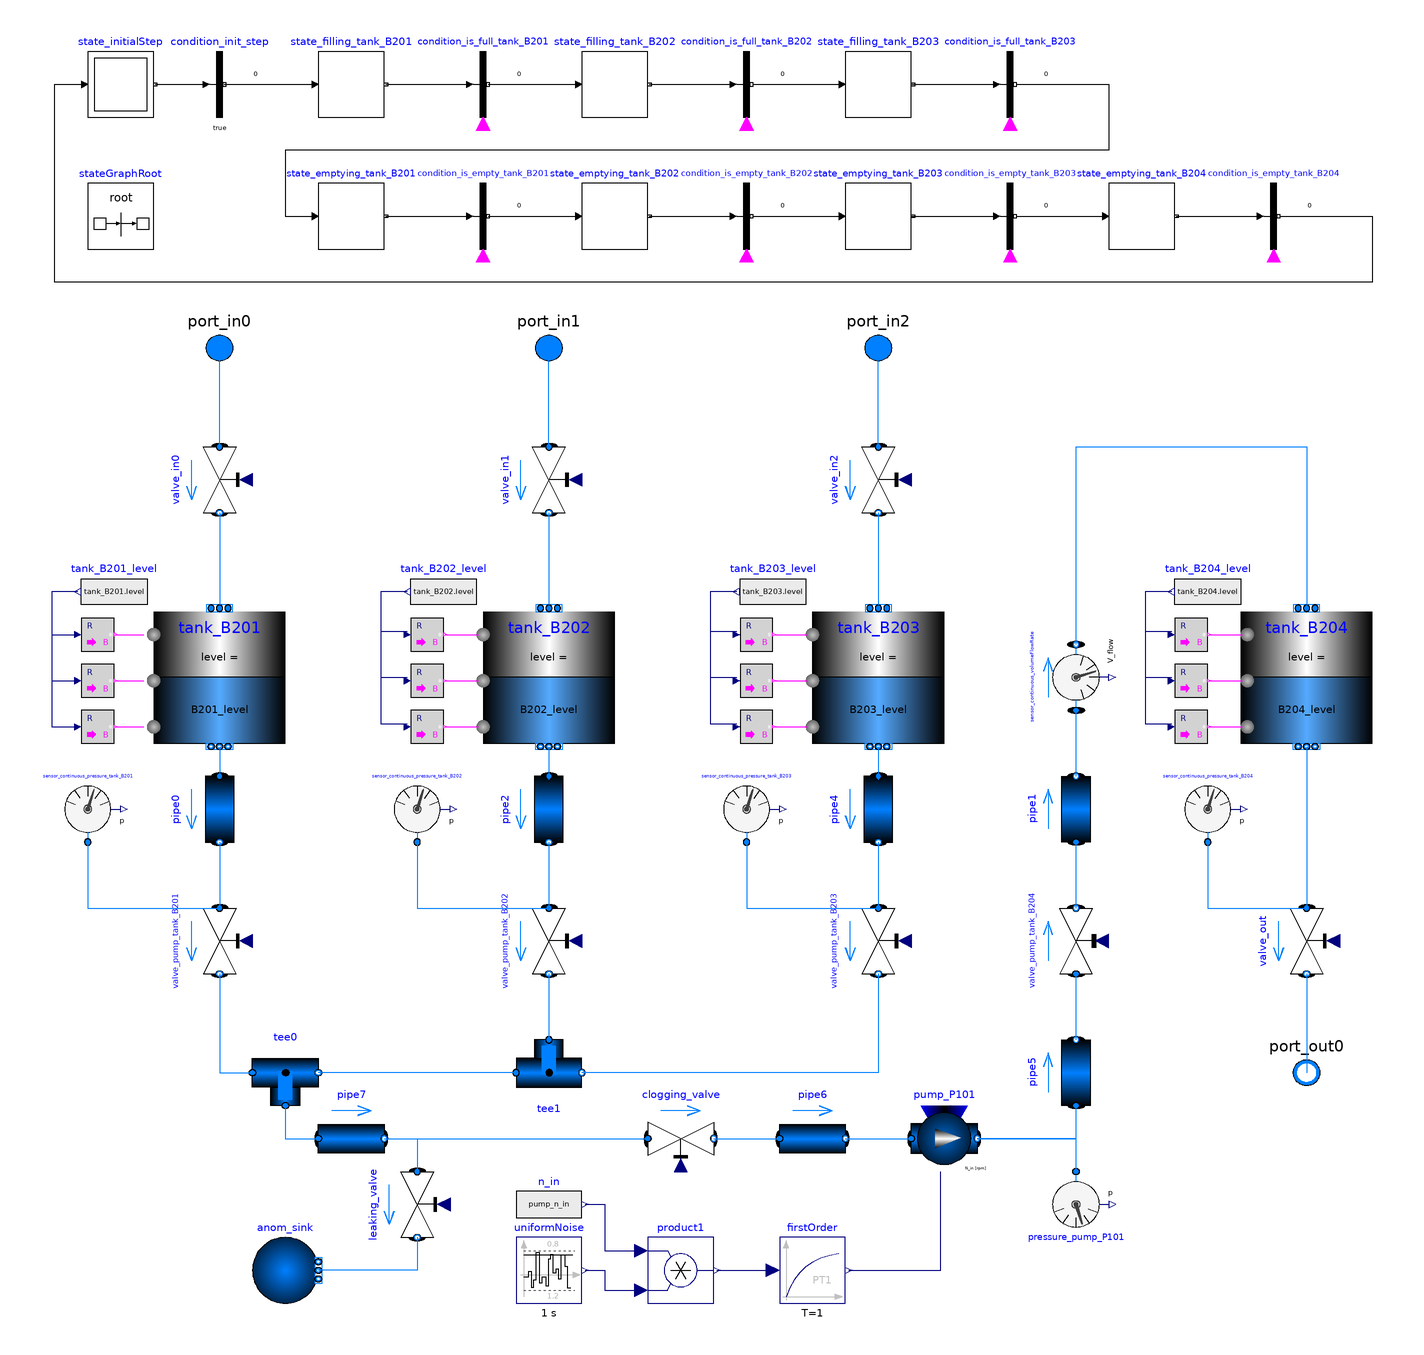

Above is the diagram view of the following Modelica model: its components placed by their Placement annotations and its connect equations drawn as lines.

model mixerModule
  replaceable package Medium = Modelica.Media.Water.StandardWater;
  parameter Real tankMinVol = 0.1;
  parameter Real tankMaxVol = 0.9;
  parameter Real pump_P101_V_flow_at_max_head = 0.000122;
  parameter Real pump_P101_V_flow_at_middle_head = 0.0002;
  parameter Real pump_P101_V_flow_at_min_head = 0.00025;
  parameter Real pump_P101_head_max = 2.045;
  parameter Real pump_P101_head_middle = 1.534;
  parameter Real pump_P101_head_min = 1.022;
  parameter Real B201_level = 0.015;
  parameter Real B202_level = 0.025;
  parameter Real B203_level = 0.035;
  parameter Real B204_level = 0.01;
  // anomalies
  parameter Boolean anom_leaking = false;
  parameter Boolean anom_clogging = false;
  parameter Boolean anom_valve_in0 = false;
  parameter Boolean anom_valve_in1 = false;
  parameter Boolean anom_valve_in2 = false;
  parameter Boolean anom_valve_out = false;
  parameter Boolean anom_pump70 = false;
  parameter Boolean anom_pump90 = false;
  parameter Real var_valve_in0 = if anom_valve_in0 then 0.2 else 0.0;
  parameter Real var_valve_in1 = if anom_valve_in1 then 0.2 else 0.0;
  parameter Real var_valve_in2 = if anom_valve_in2 then 0.2 else 0.0;
  parameter Real var_valve_out = if anom_valve_out then 0.2 else 0.0;
  parameter Real var_pump_n = if anom_pump70 then 0.7 else if anom_pump90 then 0.9 else 1.0;
  Real pump_n_in;
  // ports
  Modelica.Fluid.Interfaces.FluidPort_a port_in0(redeclare package Medium = Medium) annotation(
    Placement(transformation(origin = {-150, 110}, extent = {{10, -10}, {-10, 10}}), iconTransformation(origin = {-210, 0}, extent = {{10, -10}, {-10, 10}})));
  Modelica.Fluid.Interfaces.FluidPort_a port_in1(redeclare package Medium = Medium) annotation(
    Placement(transformation(origin = {-50, 110}, extent = {{10, -10}, {-10, 10}}), iconTransformation(origin = {-210, 128}, extent = {{10, -10}, {-10, 10}})));
  Modelica.Fluid.Interfaces.FluidPort_a port_in2(redeclare package Medium = Medium) annotation(
    Placement(transformation(origin = {50, 110}, extent = {{10, -10}, {-10, 10}}), iconTransformation(origin = {90, 20}, extent = {{10, -10}, {-10, 10}})));
  Modelica.Fluid.Interfaces.FluidPort_b port_out0(redeclare package Medium = Medium) annotation(
    Placement(transformation(origin = {180, -110}, extent = {{10, -10}, {-10, 10}}), iconTransformation(origin = {210, 0}, extent = {{10, -10}, {-10, 10}})));
  Modelica.Fluid.Sources.FixedBoundary anom_sink(redeclare package Medium = Medium, nPorts = 1, p = 0.999e5) annotation(
    Placement(transformation(origin = {-130, -170}, extent = {{-10, -10}, {10, 10}})));
  // tanks
  Modelica.Fluid.Examples.AST_BatchPlant.BaseClasses.TankWithTopPorts tank_B201(redeclare package Medium = Medium, V0 = 0.0001, crossArea = 0.01431355, height = 0.22, level_start = B201_level, nPorts = 1, nTopPorts = 1, portsData = {Modelica.Fluid.Vessels.BaseClasses.VesselPortsData(diameter = 0.011, height = 0.001, zeta_out = 0, zeta_in = 1)}, stiffCharacteristicForEmptyPort = false, energyDynamics = Modelica.Fluid.Types.Dynamics.FixedInitial, massDynamics = Modelica.Fluid.Types.Dynamics.FixedInitial, p_ambient(displayUnit = "Pa") = 1e5) annotation(
    Placement(transformation(origin = {-150, 10}, extent = {{-20, -20}, {20, 20}})));
  Modelica.Fluid.Examples.AST_BatchPlant.BaseClasses.TankWithTopPorts tank_B202(redeclare package Medium = Medium, V0 = 0.0001, crossArea = 0.01431355, energyDynamics = Modelica.Fluid.Types.Dynamics.FixedInitial, height = 0.22, level_start = B202_level, massDynamics = Modelica.Fluid.Types.Dynamics.FixedInitial, nPorts = 1, nTopPorts = 1, p_ambient(displayUnit = "Pa") = 1e5, portsData = {Modelica.Fluid.Vessels.BaseClasses.VesselPortsData(diameter = 0.011, height = 0.001, zeta_out = 0, zeta_in = 1)}, stiffCharacteristicForEmptyPort = false) annotation(
    Placement(transformation(origin = {-50, 10}, extent = {{-20, -20}, {20, 20}})));
  Modelica.Fluid.Examples.AST_BatchPlant.BaseClasses.TankWithTopPorts tank_B203(redeclare package Medium = Medium, V0 = 0.0001, crossArea = 0.01431355, energyDynamics = Modelica.Fluid.Types.Dynamics.FixedInitial, height = 0.22, level_start = B203_level, massDynamics = Modelica.Fluid.Types.Dynamics.FixedInitial, nPorts = 1, nTopPorts = 1, p_ambient(displayUnit = "Pa") = 1e5, portsData = {Modelica.Fluid.Vessels.BaseClasses.VesselPortsData(diameter = 0.011, height = 0.001, zeta_out = 0, zeta_in = 1)}, stiffCharacteristicForEmptyPort = false) annotation(
    Placement(transformation(origin = {50, 10}, extent = {{-20, -20}, {20, 20}})));
  Modelica.Fluid.Examples.AST_BatchPlant.BaseClasses.TankWithTopPorts tank_B204(redeclare package Medium = Medium, V0 = 0.0001, crossArea = 0.01431355, height = 1.22, level_start = B204_level, nPorts = 1, nTopPorts = 1, portsData = {Modelica.Fluid.Vessels.BaseClasses.VesselPortsData(diameter = 0.011, height = 0.001, zeta_out = 0, zeta_in = 1)}, stiffCharacteristicForEmptyPort = false, energyDynamics = Modelica.Fluid.Types.Dynamics.FixedInitial, massDynamics = Modelica.Fluid.Types.Dynamics.FixedInitial, p_ambient(displayUnit = "Pa") = 1e5) annotation(
    Placement(transformation(origin = {180, 10}, extent = {{-20, -20}, {20, 20}})));
  // pipes
  Modelica.Fluid.Pipes.StaticPipe pipe0(redeclare package Medium = Medium, length = 1, diameter(displayUnit = "mm") = 0.01) annotation(
    Placement(transformation(origin = {-150, -30}, extent = {{-10, -10}, {10, 10}}, rotation = -90)));
  Modelica.Fluid.Pipes.StaticPipe pipe1(redeclare package Medium = Medium, diameter(displayUnit = "mm") = 0.01, length = 1, m_flow_start = 0.0005) annotation(
    Placement(transformation(origin = {110, -30}, extent = {{-10, 10}, {10, -10}}, rotation = 90)));
  Modelica.Fluid.Pipes.StaticPipe pipe2(redeclare package Medium = Medium, diameter(displayUnit = "mm") = 0.01, length = 1) annotation(
    Placement(transformation(origin = {-50, -30}, extent = {{-10, -10}, {10, 10}}, rotation = -90)));
  Modelica.Fluid.Pipes.StaticPipe pipe4(redeclare package Medium = Medium, diameter(displayUnit = "mm") = 0.01, length = 1) annotation(
    Placement(transformation(origin = {50, -30}, extent = {{-10, -10}, {10, 10}}, rotation = -90)));
  Modelica.Fluid.Pipes.StaticPipe pipe5(redeclare package Medium = Medium, diameter(displayUnit = "mm") = 0.01, length = 1, m_flow_start = 0.0005) annotation(
    Placement(transformation(origin = {110, -110}, extent = {{-10, 10}, {10, -10}}, rotation = 90)));
  Modelica.Fluid.Pipes.StaticPipe pipe6(redeclare package Medium = Medium, diameter(displayUnit = "mm") = 0.01, length = 1, m_flow_start = 0.0005) annotation(
    Placement(transformation(origin = {30, -130}, extent = {{-10, 10}, {10, -10}})));
  Modelica.Fluid.Fittings.TeeJunctionVolume tee0(redeclare package Medium = Medium, V = 0.1) annotation(
    Placement(transformation(origin = {-130, -110}, extent = {{-10, 10}, {10, -10}})));
  Modelica.Fluid.Fittings.TeeJunctionVolume tee1(redeclare package Medium = Medium, V = 0.1) annotation(
    Placement(transformation(origin = {-50, -110}, extent = {{-10, -10}, {10, 10}})));
  // valves
  Modelica.Fluid.Valves.ValveLinear valve_in0(redeclare package Medium = Medium, dp(start = 1), m_flow(start = 1e-5), dp_nominal = 1, m_flow_nominal = 1e-3) annotation(
    Placement(transformation(origin = {-150, 70}, extent = {{-10, -10}, {10, 10}}, rotation = -90)));
  Modelica.Fluid.Valves.ValveLinear valve_in1(redeclare package Medium = Medium, dp(start = 1), dp_nominal = 1, m_flow(start = 1e-5), m_flow_nominal = 1e-3) annotation(
    Placement(transformation(origin = {-50, 70}, extent = {{-10, -10}, {10, 10}}, rotation = -90)));
  Modelica.Fluid.Valves.ValveLinear valve_in2(redeclare package Medium = Medium, dp(start = 1), dp_nominal = 1, m_flow(start = 1e-5), m_flow_nominal = 1e-3) annotation(
    Placement(transformation(origin = {50, 70}, extent = {{-10, -10}, {10, 10}}, rotation = -90)));
  Modelica.Fluid.Valves.ValveLinear valve_out(redeclare package Medium = Medium, dp(start = 1e5), dp_nominal = 1, m_flow(start = 0.0001), m_flow_nominal = 1) annotation(
    Placement(transformation(origin = {180, -70}, extent = {{-10, -10}, {10, 10}}, rotation = -90)));
  Modelica.Fluid.Valves.ValveLinear valve_pump_tank_B201(redeclare package Medium = Medium, dp(start = 1), dp_nominal = 1, m_flow(start = 1e-5), m_flow_nominal = 1e-3) annotation(
    Placement(transformation(origin = {-150, -70}, extent = {{-10, -10}, {10, 10}}, rotation = -90)));
  Modelica.Fluid.Valves.ValveLinear valve_pump_tank_B202(redeclare package Medium = Medium, dp(start = 1), dp_nominal = 1, m_flow(start = 1e-5), m_flow_nominal = 1e-3) annotation(
    Placement(transformation(origin = {-50, -70}, extent = {{-10, -10}, {10, 10}}, rotation = -90)));
  Modelica.Fluid.Valves.ValveLinear valve_pump_tank_B203(redeclare package Medium = Medium, dp(start = 1), dp_nominal = 1, m_flow(start = 1e-5), m_flow_nominal = 1e-3) annotation(
    Placement(transformation(origin = {50, -70}, extent = {{-10, -10}, {10, 10}}, rotation = -90)));
  Modelica.Fluid.Valves.ValveLinear valve_pump_tank_B204(redeclare package Medium = Medium, dp(start = 1), dp_nominal = 1, m_flow(start = 1e-5), m_flow_nominal = 1e-3) annotation(
    Placement(transformation(origin = {110, -70}, extent = {{-10, 10}, {10, -10}}, rotation = 90)));
  Modelica.Fluid.Valves.ValveLinear leaking_valve(redeclare package Medium = Medium, dp(start = 1), dp_nominal = 1, m_flow(start = 1e-5), m_flow_nominal = 1e-3) annotation(
    Placement(transformation(origin = {-90, -150}, extent = {{10, 10}, {-10, -10}}, rotation = 90)));
  Modelica.Fluid.Valves.ValveLinear clogging_valve(redeclare package Medium = Medium, dp(start = 1), dp_nominal = 1, m_flow(start = 1e-5), m_flow_nominal = 1e-3) annotation(
    Placement(transformation(origin = {-10, -130}, extent = {{10, -10}, {-10, 10}}, rotation = -180)));
  // machines
  Modelica.Fluid.Machines.PrescribedPump pump_P101(redeclare package Medium = Medium, N_nominal = 166.43, m_flow_start = 0.000001, T_start = 300, V(displayUnit = "m3") = 0.00004398128, checkValve = true, checkValveHomotopy = Modelica.Fluid.Types.CheckValveHomotopyType.Closed, energyDynamics = Modelica.Fluid.Types.Dynamics.FixedInitial, redeclare function flowCharacteristic = Modelica.Fluid.Machines.BaseClasses.PumpCharacteristics.quadraticFlow(V_flow_nominal = {pump_P101_V_flow_at_max_head, pump_P101_V_flow_at_middle_head, pump_P101_V_flow_at_min_head}, head_nominal = {pump_P101_head_max, pump_P101_head_middle, pump_P101_head_min}), massDynamics = Modelica.Fluid.Types.Dynamics.FixedInitial, nParallel = 1, p_a_start = 100000, p_b_start = 100000, use_N_in = true, allowFlowReversal = false) annotation(
    Placement(transformation(origin = {70, -130}, extent = {{-10, 10}, {10, -10}})));
  Modelica.Blocks.Continuous.FirstOrder firstOrder(T = 1) annotation(
    Placement(transformation(origin = {30, -170}, extent = {{-10, -10}, {10, 10}})));
  Modelica.Blocks.Sources.RealExpression n_in(y = pump_n_in) annotation(
    Placement(transformation(origin = {-50, -150}, extent = {{-10, -10}, {10, 10}})));
  Modelica.Blocks.Noise.UniformNoise uniformNoise(samplePeriod = 1, y_max = 0.8, y_min = 1.2) annotation(
    Placement(transformation(origin = {-50, -170}, extent = {{-10, -10}, {10, 10}})));
  Modelica.Blocks.Math.Product product1 annotation(
    Placement(transformation(origin = {-10, -170}, extent = {{-10, -10}, {10, 10}})));
  // sensors
  Modelica.Blocks.Math.RealToBoolean level_to_boolean_tank_B201_low(threshold = 0.1*tank_B201.height) annotation(
    Placement(transformation(origin = {-187, -5}, extent = {{-5, -5}, {5, 5}})));
  Modelica.Blocks.Math.RealToBoolean level_to_boolean_tank_B201_medium(threshold = 0.5*tank_B201.height) annotation(
    Placement(transformation(origin = {-187, 9}, extent = {{-5, -5}, {5, 5}})));
  Modelica.Blocks.Math.RealToBoolean level_to_boolean_tank_B201_high(threshold = 0.9*tank_B201.height) annotation(
    Placement(transformation(origin = {-187, 23}, extent = {{-5, -5}, {5, 5}})));
  Modelica.Blocks.Sources.RealExpression tank_B201_level(y = tank_B201.level) annotation(
    Placement(transformation(origin = {-182, 36}, extent = {{10, -10}, {-10, 10}})));
  Modelica.Blocks.Interaction.Show.BooleanValue sensor_discrete_tank_B201_low annotation(
    Placement(transformation(origin = {-167, -5}, extent = {{-5, -5}, {5, 5}})));
  Modelica.Blocks.Interaction.Show.BooleanValue sensor_discrete_tank_B201_medium annotation(
    Placement(transformation(origin = {-167, 9}, extent = {{-5, -5}, {5, 5}})));
  Modelica.Blocks.Interaction.Show.BooleanValue sensor_discrete_tank_B201_high annotation(
    Placement(transformation(origin = {-167, 23}, extent = {{-5, -5}, {5, 5}})));
  Modelica.Blocks.Math.RealToBoolean level_to_boolean_tank_B202_low(threshold = 0.1*tank_B202.height) annotation(
    Placement(transformation(origin = {-87, -5}, extent = {{-5, -5}, {5, 5}})));
  Modelica.Blocks.Math.RealToBoolean level_to_boolean_tank_B202_medium(threshold = 0.5*tank_B202.height) annotation(
    Placement(transformation(origin = {-87, 9}, extent = {{-5, -5}, {5, 5}})));
  Modelica.Blocks.Math.RealToBoolean level_to_boolean_tank_B202_high(threshold = 0.9*tank_B202.height) annotation(
    Placement(transformation(origin = {-87, 23}, extent = {{-5, -5}, {5, 5}})));
  Modelica.Blocks.Sources.RealExpression tank_B202_level(y = tank_B202.level) annotation(
    Placement(transformation(origin = {-82, 36}, extent = {{10, -10}, {-10, 10}})));
  Modelica.Blocks.Interaction.Show.BooleanValue sensor_discrete_tank_B202_low annotation(
    Placement(transformation(origin = {-67, -5}, extent = {{-5, -5}, {5, 5}})));
  Modelica.Blocks.Interaction.Show.BooleanValue sensor_discrete_tank_B202_medium annotation(
    Placement(transformation(origin = {-67, 9}, extent = {{-5, -5}, {5, 5}})));
  Modelica.Blocks.Interaction.Show.BooleanValue sensor_discrete_tank_B202_high annotation(
    Placement(transformation(origin = {-67, 23}, extent = {{-5, -5}, {5, 5}})));
  Modelica.Blocks.Math.RealToBoolean level_to_boolean_tank_B203_low(threshold = 0.1*tank_B203.height) annotation(
    Placement(transformation(origin = {13, -5}, extent = {{-5, -5}, {5, 5}})));
  Modelica.Blocks.Math.RealToBoolean level_to_boolean_tank_B203_medium(threshold = 0.5*tank_B203.height) annotation(
    Placement(transformation(origin = {13, 9}, extent = {{-5, -5}, {5, 5}})));
  Modelica.Blocks.Math.RealToBoolean level_to_boolean_tank_B203_high(threshold = 0.9*tank_B203.height) annotation(
    Placement(transformation(origin = {13, 23}, extent = {{-5, -5}, {5, 5}})));
  Modelica.Blocks.Sources.RealExpression tank_B203_level(y = tank_B203.level) annotation(
    Placement(transformation(origin = {18, 36}, extent = {{10, -10}, {-10, 10}})));
  Modelica.Blocks.Interaction.Show.BooleanValue sensor_discrete_tank_B203_low annotation(
    Placement(transformation(origin = {33, -5}, extent = {{-5, -5}, {5, 5}})));
  Modelica.Blocks.Interaction.Show.BooleanValue sensor_discrete_tank_B203_medium annotation(
    Placement(transformation(origin = {33, 9}, extent = {{-5, -5}, {5, 5}})));
  Modelica.Blocks.Interaction.Show.BooleanValue sensor_discrete_tank_B203_high annotation(
    Placement(transformation(origin = {33, 23}, extent = {{-5, -5}, {5, 5}})));
  Modelica.Blocks.Math.RealToBoolean level_to_boolean_tank_B204_low(threshold = 0.1*tank_B204.height) annotation(
    Placement(transformation(origin = {145, -5}, extent = {{-5, -5}, {5, 5}})));
  Modelica.Blocks.Math.RealToBoolean level_to_boolean_tank_B204_medium(threshold = 0.5*tank_B204.height) annotation(
    Placement(transformation(origin = {145, 9}, extent = {{-5, -5}, {5, 5}})));
  Modelica.Blocks.Math.RealToBoolean level_to_boolean_tank_B204_high(threshold = 0.9*tank_B204.height) annotation(
    Placement(transformation(origin = {145, 23}, extent = {{-5, -5}, {5, 5}})));
  Modelica.Blocks.Sources.RealExpression tank_B204_level(y = tank_B204.level) annotation(
    Placement(transformation(origin = {150, 36}, extent = {{10, -10}, {-10, 10}})));
  Modelica.Blocks.Interaction.Show.BooleanValue sensor_discrete_tank_B204_low annotation(
    Placement(transformation(origin = {165, -5}, extent = {{-5, -5}, {5, 5}})));
  Modelica.Blocks.Interaction.Show.BooleanValue sensor_discrete_tank_B204_medium annotation(
    Placement(transformation(origin = {165, 9}, extent = {{-5, -5}, {5, 5}})));
  Modelica.Blocks.Interaction.Show.BooleanValue sensor_discrete_tank_B204_high annotation(
    Placement(transformation(origin = {165, 23}, extent = {{-5, -5}, {5, 5}})));
  Modelica.Fluid.Sensors.Pressure sensor_continuous_pressure_tank_B201(replaceable package Medium = Medium) annotation(
    Placement(transformation(origin = {-190, -30}, extent = {{-10, -10}, {10, 10}})));
  Modelica.Fluid.Sensors.Pressure sensor_continuous_pressure_tank_B202(replaceable package Medium = Medium) annotation(
    Placement(transformation(origin = {-90, -30}, extent = {{-10, -10}, {10, 10}})));
  Modelica.Fluid.Sensors.Pressure sensor_continuous_pressure_tank_B203(replaceable package Medium = Medium) annotation(
    Placement(transformation(origin = {10, -30}, extent = {{-10, -10}, {10, 10}})));
  Modelica.Fluid.Sensors.Pressure sensor_continuous_pressure_tank_B204(replaceable package Medium = Medium) annotation(
    Placement(transformation(origin = {150, -30}, extent = {{-10, -10}, {10, 10}})));
  Modelica.Fluid.Sensors.Pressure pressure_pump_P101(replaceable package Medium = Medium) annotation(
    Placement(transformation(origin = {110, -150}, extent = {{-10, 10}, {10, -10}})));
  Modelica.Fluid.Sensors.VolumeFlowRate sensor_continuous_volumeFlowRate(replaceable package Medium = Medium) annotation(
    Placement(transformation(origin = {110, 10}, extent = {{10, -10}, {-10, 10}}, rotation = -90)));
  // stategraph
  inner Modelica.StateGraph.StateGraphRoot stateGraphRoot annotation(
    Placement(transformation(origin = {-180, 150}, extent = {{-10, -10}, {10, 10}})));
  Modelica.StateGraph.Step state_filling_tank_B201(nIn = 2, nOut = 1) annotation(
    Placement(transformation(origin = {-110, 190}, extent = {{-10, -10}, {10, 10}})));
  Modelica.StateGraph.Step state_emptying_tank_B201(nIn = 1, nOut = 1) annotation(
    Placement(transformation(origin = {-110, 150}, extent = {{-10, -10}, {10, 10}})));
  Modelica.StateGraph.InitialStep state_initialStep(nOut = 1, nIn = 1) annotation(
    Placement(transformation(origin = {-180, 190}, extent = {{-10, -10}, {10, 10}})));
  Modelica.StateGraph.Transition condition_init_step(enableTimer = true, waitTime = 0) annotation(
    Placement(transformation(origin = {-150, 190}, extent = {{-10, -10}, {10, 10}})));
  Modelica.StateGraph.TransitionWithSignal condition_is_full_tank_B201(enableTimer = true, waitTime = 0) annotation(
    Placement(transformation(origin = {-70, 190}, extent = {{-10, -10}, {10, 10}})));
  Modelica.StateGraph.TransitionWithSignal condition_is_empty_tank_B201(enableTimer = true, waitTime = 0) annotation(
    Placement(transformation(origin = {-70, 150}, extent = {{-10, -10}, {10, 10}})));
  Modelica.StateGraph.Step state_filling_tank_B202(nIn = 1, nOut = 1) annotation(
    Placement(transformation(origin = {-30, 190}, extent = {{-10, -10}, {10, 10}})));
  Modelica.StateGraph.TransitionWithSignal condition_is_full_tank_B202(enableTimer = true, waitTime = 0) annotation(
    Placement(transformation(origin = {10, 190}, extent = {{-10, -10}, {10, 10}})));
  Modelica.StateGraph.Step state_emptying_tank_B202(nIn = 1, nOut = 1) annotation(
    Placement(transformation(origin = {-30, 150}, extent = {{-10, -10}, {10, 10}})));
  Modelica.StateGraph.TransitionWithSignal condition_is_empty_tank_B202(enableTimer = true, waitTime = 0) annotation(
    Placement(transformation(origin = {10, 150}, extent = {{-10, -10}, {10, 10}})));
  Modelica.StateGraph.TransitionWithSignal condition_is_full_tank_B203(enableTimer = true, waitTime = 0) annotation(
    Placement(transformation(origin = {90, 190}, extent = {{-10, -10}, {10, 10}})));
  Modelica.StateGraph.Step state_filling_tank_B203(nIn = 1, nOut = 1) annotation(
    Placement(transformation(origin = {50, 190}, extent = {{-10, -10}, {10, 10}})));
  Modelica.StateGraph.TransitionWithSignal condition_is_empty_tank_B203(enableTimer = true, waitTime = 0) annotation(
    Placement(transformation(origin = {90, 150}, extent = {{-10, -10}, {10, 10}})));
  Modelica.StateGraph.Step state_emptying_tank_B203(nIn = 1, nOut = 1) annotation(
    Placement(transformation(origin = {50, 150}, extent = {{-10, -10}, {10, 10}})));
  Modelica.StateGraph.Step state_emptying_tank_B204(nIn = 1, nOut = 1) annotation(
    Placement(transformation(origin = {130, 150}, extent = {{-10, -10}, {10, 10}})));
  Modelica.StateGraph.TransitionWithSignal condition_is_empty_tank_B204(enableTimer = true, waitTime = 0) annotation(
    Placement(transformation(origin = {170, 150}, extent = {{-10, -10}, {10, 10}})));
  Modelica.Fluid.Pipes.StaticPipe pipe7(redeclare package Medium = Medium, diameter(displayUnit = "mm") = 0.01, length = 1, m_flow_start = 0.0005) annotation(
    Placement(transformation(origin = {-110, -130}, extent = {{-10, 10}, {10, -10}})));
equation
  condition_is_full_tank_B201.condition = tank_B201.level >= tank_B201.height*tankMaxVol;
  condition_is_full_tank_B202.condition = tank_B202.level >= tank_B202.height*tankMaxVol;
  condition_is_full_tank_B203.condition = tank_B203.level >= tank_B203.height*tankMaxVol;
  condition_is_empty_tank_B201.condition = tank_B201.level <= tank_B201.height*tankMinVol;
  condition_is_empty_tank_B202.condition = tank_B202.level <= tank_B202.height*tankMinVol;
  condition_is_empty_tank_B203.condition = tank_B203.level <= tank_B203.height*tankMinVol;
  condition_is_empty_tank_B204.condition = tank_B204.level <= tank_B204.height*tankMinVol;
  valve_in0.opening = if state_filling_tank_B201.active then 1.0 else var_valve_in0;
  valve_in1.opening = if state_filling_tank_B202.active then 1.0 else var_valve_in1;
  valve_in2.opening = if state_filling_tank_B203.active then 1.0 else var_valve_in2;
  valve_pump_tank_B201.opening = if state_emptying_tank_B201.active then 1.0 else 0.0;
  valve_pump_tank_B202.opening = if state_emptying_tank_B202.active then 1.0 else 0.0;
  valve_pump_tank_B203.opening = if state_emptying_tank_B203.active then 1.0 else 0.0;
  valve_pump_tank_B204.opening = if state_emptying_tank_B201.active then 1.0 elseif state_emptying_tank_B202.active then 1.0
   elseif state_emptying_tank_B203.active then 1.0 else 0.0;
  pump_n_in = if state_emptying_tank_B201.active then 150.0*var_pump_n elseif state_emptying_tank_B202.active then 150.0*var_pump_n
   elseif state_emptying_tank_B203.active then 150.0*var_pump_n else 0.0;
  valve_out.opening = if state_emptying_tank_B204.active then 1.0 else 0.0;
// anomalies
  leaking_valve.opening = if anom_leaking then 0.5 else 0.0;
  clogging_valve.opening = if anom_clogging then 0.8 else 1.0;
// connections
  connect(tank_B201.ports[1], pipe0.port_a) annotation(
    Line(points = {{-150, -11}, {-150, -20}}, color = {0, 127, 255}));
  connect(valve_in0.port_a, port_in0) annotation(
    Line(points = {{-150, 80}, {-150, 110}}, color = {0, 127, 255}));
  connect(valve_in0.port_b, tank_B201.topPorts[1]) annotation(
    Line(points = {{-150, 60}, {-150, 32}}, color = {0, 127, 255}));
  connect(valve_out.port_b, port_out0) annotation(
    Line(points = {{180, -80}, {180, -110}}, color = {0, 127, 255}));
  connect(state_initialStep.outPort[1], condition_init_step.inPort) annotation(
    Line(points = {{-169.5, 190}, {-153.5, 190}}));
  connect(condition_init_step.outPort, state_filling_tank_B201.inPort[1]) annotation(
    Line(points = {{-148.5, 190}, {-120.5, 190}}));
  connect(state_filling_tank_B201.outPort[1], condition_is_full_tank_B201.inPort) annotation(
    Line(points = {{-99.5, 190}, {-73.5, 190}}));
  connect(state_emptying_tank_B201.outPort[1], condition_is_empty_tank_B201.inPort) annotation(
    Line(points = {{-99.5, 150}, {-74, 150}}));
  connect(tank_B204.ports[1], valve_out.port_a) annotation(
    Line(points = {{180, -11}, {180, -60}}, color = {0, 127, 255}));
  connect(pipe0.port_b, valve_pump_tank_B201.port_a) annotation(
    Line(points = {{-150, -40}, {-150, -60}}, color = {0, 127, 255}));
  connect(state_emptying_tank_B204.outPort[1], condition_is_empty_tank_B204.inPort) annotation(
    Line(points = {{140.5, 150}, {166.5, 150}}));
  connect(valve_in1.port_a, port_in1) annotation(
    Line(points = {{-50, 80}, {-50, 110}}, color = {0, 127, 255}));
  connect(valve_in1.port_b, tank_B202.topPorts[1]) annotation(
    Line(points = {{-50, 60}, {-50, 32}}, color = {0, 127, 255}));
  connect(tank_B202.ports[1], pipe2.port_a) annotation(
    Line(points = {{-50, -11}, {-50, -21}}, color = {0, 127, 255}));
  connect(pipe2.port_b, valve_pump_tank_B202.port_a) annotation(
    Line(points = {{-50, -40}, {-50, -60}}, color = {0, 127, 255}));
  connect(condition_is_full_tank_B201.outPort, state_filling_tank_B202.inPort[1]) annotation(
    Line(points = {{-68.5, 190}, {-40.5, 190}}));
  connect(state_filling_tank_B202.outPort[1], condition_is_full_tank_B202.inPort) annotation(
    Line(points = {{-19.5, 190}, {6.5, 190}}));
  connect(condition_is_empty_tank_B201.outPort, state_emptying_tank_B202.inPort[1]) annotation(
    Line(points = {{-68.5, 150}, {-40.5, 150}}));
  connect(state_emptying_tank_B202.outPort[1], condition_is_empty_tank_B202.inPort) annotation(
    Line(points = {{-19.5, 150}, {6.5, 150}}));
  connect(firstOrder.y, pump_P101.N_in) annotation(
    Line(points = {{41, -170}, {69, -170}, {69, -140}}, color = {0, 0, 127}));
  connect(valve_pump_tank_B201.port_b, tee0.port_1) annotation(
    Line(points = {{-150, -80}, {-150, -110}, {-140, -110}}, color = {0, 127, 255}));
  connect(condition_is_full_tank_B202.outPort, state_filling_tank_B203.inPort[1]) annotation(
    Line(points = {{12, 190}, {40, 190}}));
  connect(state_filling_tank_B203.outPort[1], condition_is_full_tank_B203.inPort) annotation(
    Line(points = {{60, 190}, {86, 190}}));
  connect(condition_is_empty_tank_B202.outPort, state_emptying_tank_B203.inPort[1]) annotation(
    Line(points = {{12, 150}, {40, 150}}));
  connect(state_emptying_tank_B203.outPort[1], condition_is_empty_tank_B203.inPort) annotation(
    Line(points = {{60, 150}, {86, 150}}));
  connect(condition_is_full_tank_B203.outPort, state_emptying_tank_B201.inPort[1]) annotation(
    Line(points = {{92, 190}, {120, 190}, {120, 170}, {-130, 170}, {-130, 150}, {-120, 150}}));
  connect(condition_is_empty_tank_B203.outPort, state_emptying_tank_B204.inPort[1]) annotation(
    Line(points = {{92, 150}, {120, 150}}));
  connect(valve_in2.port_a, port_in2) annotation(
    Line(points = {{50, 80}, {50, 110}}, color = {0, 127, 255}));
  connect(valve_in2.port_b, tank_B203.topPorts[1]) annotation(
    Line(points = {{50, 60}, {50, 32}}, color = {0, 127, 255}));
  connect(tank_B203.ports[1], pipe4.port_a) annotation(
    Line(points = {{50, -11}, {50, -21}}, color = {0, 127, 255}));
  connect(pipe4.port_b, valve_pump_tank_B203.port_a) annotation(
    Line(points = {{50, -40}, {50, -60}}, color = {0, 127, 255}));
  connect(valve_pump_tank_B203.port_b, tee1.port_2) annotation(
    Line(points = {{50, -80}, {50, -110}, {-40, -110}}, color = {0, 127, 255}));
  connect(valve_pump_tank_B202.port_b, tee1.port_3) annotation(
    Line(points = {{-50, -80}, {-50, -100}}, color = {0, 127, 255}));
  connect(tee1.port_1, tee0.port_2) annotation(
    Line(points = {{-60, -110}, {-120, -110}}, color = {0, 127, 255}));
  connect(condition_is_empty_tank_B204.outPort, state_initialStep.inPort[1]) annotation(
    Line(points = {{172, 150}, {200, 150}, {200, 130}, {-200, 130}, {-200, 190}, {-191, 190}}));
  connect(pump_P101.port_b, pipe5.port_a) annotation(
    Line(points = {{80, -130}, {110, -130}, {110, -120}}, color = {0, 127, 255}));
  connect(pipe5.port_b, valve_pump_tank_B204.port_a) annotation(
    Line(points = {{110, -100}, {110, -80}}, color = {0, 127, 255}));
  connect(valve_pump_tank_B204.port_b, pipe1.port_a) annotation(
    Line(points = {{110, -60}, {110, -40}}, color = {0, 127, 255}));
  connect(pipe6.port_b, pump_P101.port_a) annotation(
    Line(points = {{40, -130}, {60, -130}}, color = {0, 127, 255}));
  connect(tank_B201_level.y, level_to_boolean_tank_B201_high.u) annotation(
    Line(points = {{-193, 36}, {-201, 36}, {-201, 23}, {-193, 23}}, color = {0, 0, 127}));
  connect(tank_B201_level.y, level_to_boolean_tank_B201_medium.u) annotation(
    Line(points = {{-193, 36}, {-201, 36}, {-201, 9}, {-193, 9}}, color = {0, 0, 127}));
  connect(tank_B201_level.y, level_to_boolean_tank_B201_low.u) annotation(
    Line(points = {{-193, 36}, {-201, 36}, {-201, -5}, {-193, -5}}, color = {0, 0, 127}));
  connect(level_to_boolean_tank_B201_high.y, sensor_discrete_tank_B201_high.activePort) annotation(
    Line(points = {{-181.5, 23}, {-173, 23}}, color = {255, 0, 255}));
  connect(level_to_boolean_tank_B201_medium.y, sensor_discrete_tank_B201_medium.activePort) annotation(
    Line(points = {{-181.5, 9}, {-173, 9}}, color = {255, 0, 255}));
  connect(level_to_boolean_tank_B201_low.y, sensor_discrete_tank_B201_low.activePort) annotation(
    Line(points = {{-181.5, -5}, {-173, -5}}, color = {255, 0, 255}));
  connect(tank_B202_level.y, level_to_boolean_tank_B202_high.u) annotation(
    Line(points = {{-93, 36}, {-101, 36}, {-101, 24}, {-93, 24}}, color = {0, 0, 127}));
  connect(tank_B202_level.y, level_to_boolean_tank_B202_medium.u) annotation(
    Line(points = {{-93, 36}, {-101, 36}, {-101, 10}, {-93, 10}}, color = {0, 0, 127}));
  connect(tank_B202_level.y, level_to_boolean_tank_B202_low.u) annotation(
    Line(points = {{-93, 36}, {-101, 36}, {-101, -4}, {-93, -4}}, color = {0, 0, 127}));
  connect(level_to_boolean_tank_B202_high.y, sensor_discrete_tank_B202_high.activePort) annotation(
    Line(points = {{-81.5, 23}, {-71.5, 23}}, color = {255, 0, 255}));
  connect(level_to_boolean_tank_B202_medium.y, sensor_discrete_tank_B202_medium.activePort) annotation(
    Line(points = {{-81.5, 9}, {-71.5, 9}}, color = {255, 0, 255}));
  connect(level_to_boolean_tank_B202_low.y, sensor_discrete_tank_B202_low.activePort) annotation(
    Line(points = {{-81.5, -5}, {-71.5, -5}}, color = {255, 0, 255}));
  connect(tank_B203_level.y, level_to_boolean_tank_B203_high.u) annotation(
    Line(points = {{7, 36}, {-1, 36}, {-1, 24}, {7, 24}}, color = {0, 0, 127}));
  connect(tank_B203_level.y, level_to_boolean_tank_B203_medium.u) annotation(
    Line(points = {{7, 36}, {-1, 36}, {-1, 10}, {7, 10}}, color = {0, 0, 127}));
  connect(tank_B203_level.y, level_to_boolean_tank_B203_low.u) annotation(
    Line(points = {{7, 36}, {-1, 36}, {-1, -4}, {7, -4}}, color = {0, 0, 127}));
  connect(level_to_boolean_tank_B203_high.y, sensor_discrete_tank_B203_high.activePort) annotation(
    Line(points = {{18.5, 23}, {28.5, 23}}, color = {255, 0, 255}));
  connect(level_to_boolean_tank_B203_medium.y, sensor_discrete_tank_B203_medium.activePort) annotation(
    Line(points = {{18.5, 9}, {28.5, 9}}, color = {255, 0, 255}));
  connect(level_to_boolean_tank_B203_low.y, sensor_discrete_tank_B203_low.activePort) annotation(
    Line(points = {{18.5, -5}, {28.5, -5}}, color = {255, 0, 255}));
  connect(tank_B204_level.y, level_to_boolean_tank_B204_high.u) annotation(
    Line(points = {{139, 36}, {131, 36}, {131, 24}, {139, 24}}, color = {0, 0, 127}));
  connect(tank_B204_level.y, level_to_boolean_tank_B204_medium.u) annotation(
    Line(points = {{139, 36}, {131, 36}, {131, 10}, {139, 10}}, color = {0, 0, 127}));
  connect(tank_B204_level.y, level_to_boolean_tank_B204_low.u) annotation(
    Line(points = {{139, 36}, {131, 36}, {131, -4}, {139, -4}}, color = {0, 0, 127}));
  connect(level_to_boolean_tank_B204_high.y, sensor_discrete_tank_B204_high.activePort) annotation(
    Line(points = {{150.5, 23}, {160.5, 23}}, color = {255, 0, 255}));
  connect(level_to_boolean_tank_B204_medium.y, sensor_discrete_tank_B204_medium.activePort) annotation(
    Line(points = {{150.5, 9}, {160.5, 9}}, color = {255, 0, 255}));
  connect(level_to_boolean_tank_B204_low.y, sensor_discrete_tank_B204_low.activePort) annotation(
    Line(points = {{150.5, -5}, {160.5, -5}}, color = {255, 0, 255}));
  connect(pipe1.port_b, sensor_continuous_volumeFlowRate.port_a) annotation(
    Line(points = {{110, -20}, {110, 0}}, color = {0, 127, 255}));
  connect(sensor_continuous_volumeFlowRate.port_b, tank_B204.topPorts[1]) annotation(
    Line(points = {{110, 20}, {110, 80}, {180, 80}, {180, 31}}, color = {0, 127, 255}));
  connect(sensor_continuous_pressure_tank_B201.port, valve_pump_tank_B201.port_a) annotation(
    Line(points = {{-190, -40}, {-190, -60}, {-150, -60}}, color = {0, 127, 255}));
  connect(sensor_continuous_pressure_tank_B202.port, valve_pump_tank_B202.port_a) annotation(
    Line(points = {{-90, -40}, {-90, -60}, {-50, -60}}, color = {0, 127, 255}));
  connect(sensor_continuous_pressure_tank_B203.port, valve_pump_tank_B203.port_a) annotation(
    Line(points = {{10, -40}, {10, -60}, {50, -60}}, color = {0, 127, 255}));
  connect(sensor_continuous_pressure_tank_B204.port, valve_out.port_a) annotation(
    Line(points = {{150, -40}, {150, -60}, {180, -60}}, color = {0, 127, 255}));
  connect(pressure_pump_P101.port, pump_P101.port_b) annotation(
    Line(points = {{110, -140}, {110, -130}, {80, -130}}, color = {0, 127, 255}));
  connect(uniformNoise.y, product1.u2) annotation(
    Line(points = {{-39, -170}, {-33, -170}, {-33, -176}, {-23, -176}}, color = {0, 0, 127}));
  connect(n_in.y, product1.u1) annotation(
    Line(points = {{-39, -150}, {-33, -150}, {-33, -164}, {-23, -164}}, color = {0, 0, 127}));
  connect(product1.y, firstOrder.u) annotation(
    Line(points = {{1, -170}, {18, -170}}, color = {0, 0, 127}));
  connect(clogging_valve.port_b, pipe6.port_a) annotation(
    Line(points = {{0, -130}, {20, -130}}, color = {0, 127, 255}));
  connect(leaking_valve.port_b, anom_sink.ports[1]) annotation(
    Line(points = {{-90, -160}, {-90, -170}, {-120, -170}}, color = {0, 127, 255}));
  connect(tee0.port_3, pipe7.port_a) annotation(
    Line(points = {{-130, -120}, {-130, -130}, {-120, -130}}, color = {0, 127, 255}));
  connect(pipe7.port_b, clogging_valve.port_a) annotation(
    Line(points = {{-100, -130}, {-20, -130}}, color = {0, 127, 255}));
  connect(pipe7.port_b, leaking_valve.port_a) annotation(
    Line(points = {{-100, -130}, {-90, -130}, {-90, -140}}, color = {0, 127, 255}));
  annotation(
    uses(Modelica(version = "4.0.0")),
    Diagram(coordinateSystem(extent = {{-210, -200}, {210, 210}})),
    Icon(coordinateSystem(extent = {{-210, -200}, {210, 210}})),
    version = "");
end mixerModule;